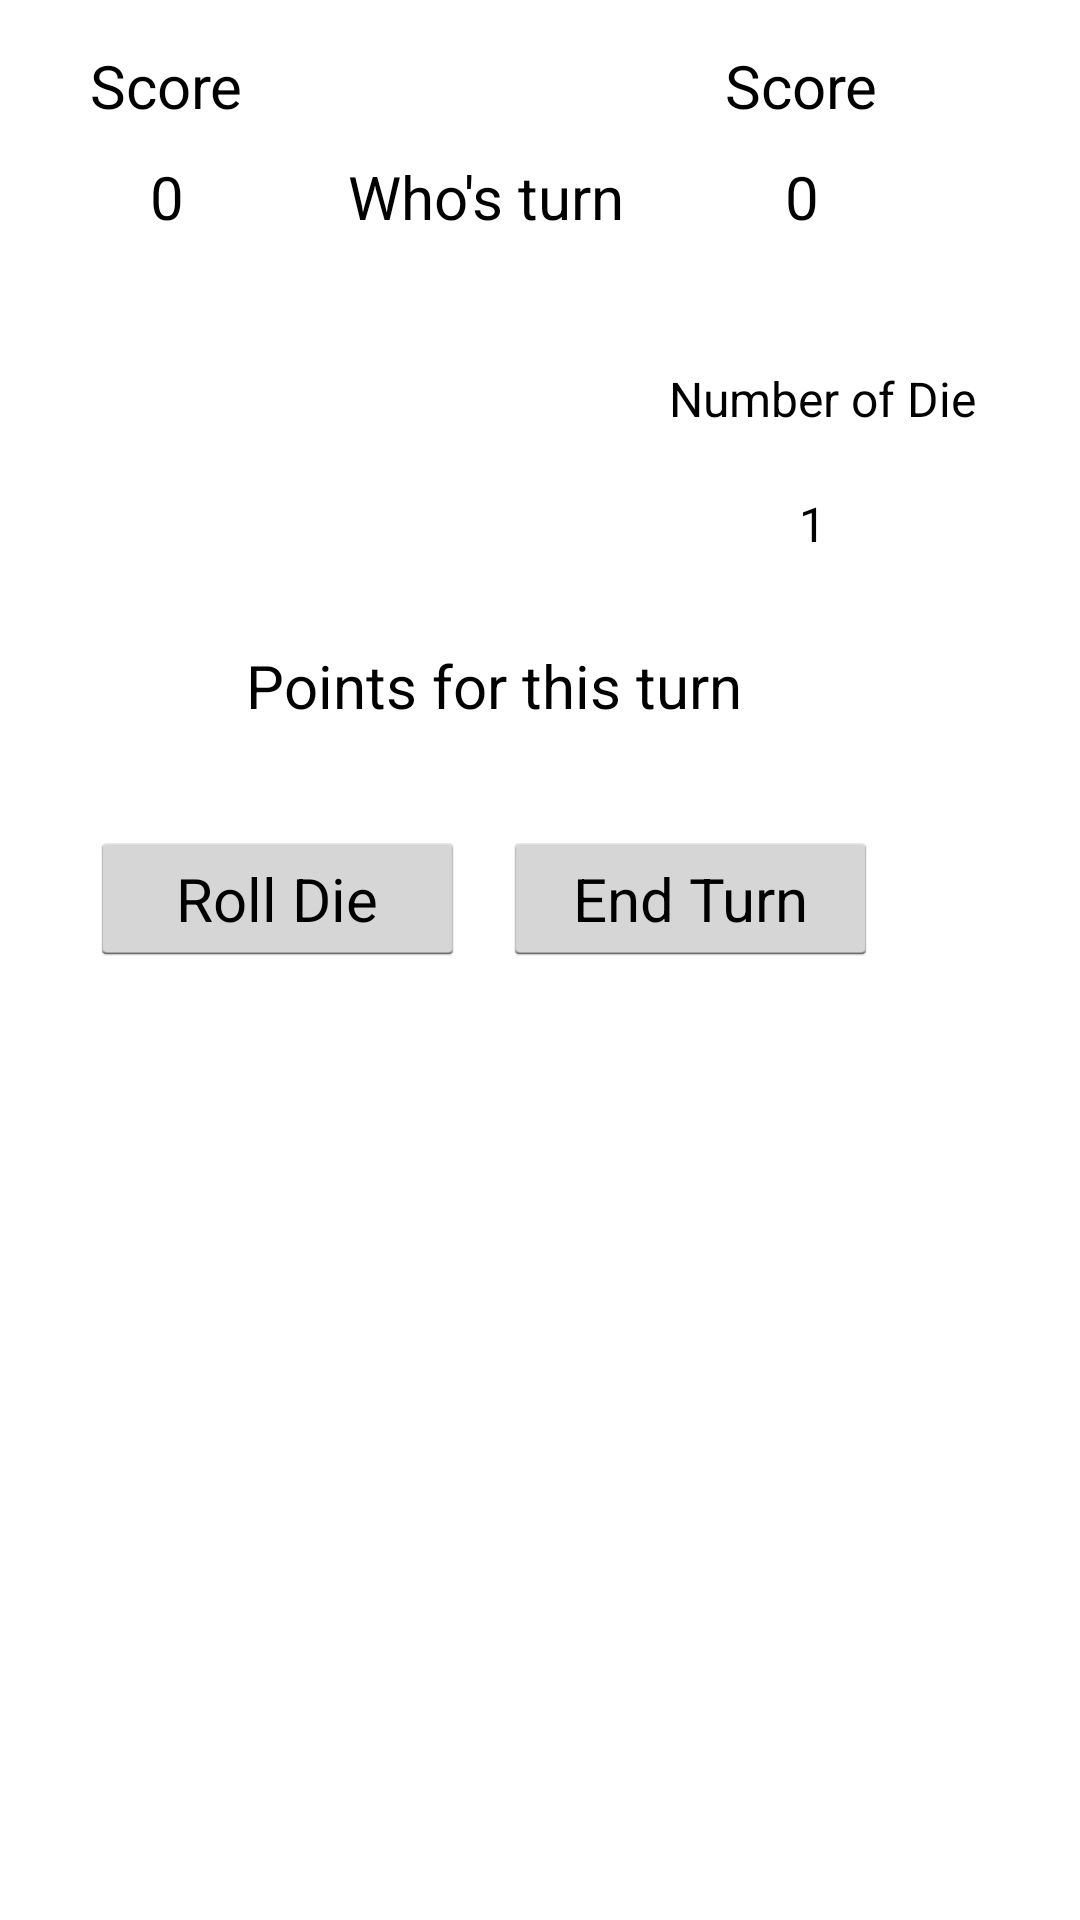

Android layout source for this screen:
<!-- AndroidManifest.xml: application theme AppTheme -->
<!-- res/layout/second_fragment.xml -->
<?xml version="1.0" encoding="utf-8"?>
<androidx.constraintlayout.widget.ConstraintLayout
    xmlns:android="http://schemas.android.com/apk/res/android"
    xmlns:app="http://schemas.android.com/apk/res-auto"
    xmlns:tools="http://schemas.android.com/tools"
    android:layout_width="match_parent"
    android:layout_height="match_parent"
    tools:context=".MainActivity"
    tools:layout_editor_absoluteY="81dp"
    tools:layout_editor_absoluteX="0dp">

    <TextView
        android:id="@+id/p1ScoreLabel"
        android:layout_width="wrap_content"
        android:layout_height="wrap_content"
        android:layout_marginStart="30dp"
        android:layout_marginTop="15dp"
        android:text="@string/score"
        android:textAlignment="center"
        android:textColor="#000000"
        android:textSize="20sp"
        app:layout_constraintEnd_toEndOf="parent"
        app:layout_constraintHorizontal_bias="0.0"
        app:layout_constraintStart_toStartOf="parent"
        app:layout_constraintTop_toTopOf="parent" />

    <TextView
        android:id="@+id/p2ScoreLabel"
        android:layout_width="wrap_content"
        android:layout_height="wrap_content"
        android:layout_marginStart="100dp"
        android:layout_marginEnd="60dp"
        android:text="@string/score2"
        android:textAlignment="center"
        android:textColor="#000000"
        android:textSize="20sp"
        app:layout_constraintEnd_toEndOf="parent"
        app:layout_constraintHorizontal_bias="0.894"
        app:layout_constraintStart_toEndOf="@+id/p1ScoreLabel"
        app:layout_constraintTop_toTopOf="@+id/p1ScoreLabel" />

    <TextView
        android:id="@+id/p1ScoreTextView"
        android:layout_width="90dp"
        android:layout_height="30dp"
        android:layout_marginTop="10dp"
        android:text="@string/score1TV"
        android:textAlignment="center"
        android:textColor="#000000"
        android:textSize="20sp"
        android:visibility="visible"
        app:layout_constraintEnd_toEndOf="@+id/p1ScoreLabel"
        app:layout_constraintStart_toStartOf="@+id/p1ScoreLabel"
        app:layout_constraintTop_toBottomOf="@+id/p1ScoreLabel" />

    <TextView
        android:id="@+id/p2ScoreTextView"
        android:layout_width="90dp"
        android:layout_height="30dp"
        android:layout_marginTop="10dp"
        android:text="@string/score2TV"
        android:textAlignment="center"
        android:textColor="#000000"
        android:textSize="20sp"
        app:layout_constraintEnd_toEndOf="@+id/p2ScoreLabel"
        app:layout_constraintStart_toStartOf="@+id/p2ScoreLabel"
        app:layout_constraintTop_toBottomOf="@+id/p2ScoreLabel" />

    <TextView
        android:id="@+id/turnLabel"
        android:layout_width="wrap_content"
        android:layout_height="wrap_content"
        android:text="@string/turn"
        android:textAlignment="center"
        android:textColor="#000000"
        android:textSize="20sp"
        app:layout_constraintEnd_toStartOf="@+id/p2ScoreTextView"
        app:layout_constraintStart_toEndOf="@+id/p1ScoreTextView"
        app:layout_constraintTop_toTopOf="@+id/p1ScoreTextView" />

    <ImageView
        android:id="@+id/diceRollImageView"
        android:layout_width="100dp"
        android:layout_height="100dp"
        android:layout_marginTop="20dp"
        android:contentDescription="@string/picDescription"
        android:src="@drawable/die8side8"
        app:layout_constraintEnd_toEndOf="@+id/turnLabel"
        app:layout_constraintStart_toStartOf="@+id/turnLabel"
        app:layout_constraintTop_toBottomOf="@+id/turnLabel" />

    <TextView
        android:id="@+id/pointLabel"
        android:layout_width="169dp"
        android:layout_height="26dp"
        android:layout_marginTop="16dp"
        android:text="@string/points"
        android:textAlignment="center"
        android:textColor="#000000"
        android:textSize="20sp"
        app:layout_constraintEnd_toEndOf="@+id/diceRollImageView"
        app:layout_constraintHorizontal_bias="0.463"
        app:layout_constraintStart_toStartOf="@+id/diceRollImageView"
        app:layout_constraintTop_toBottomOf="@+id/diceRollImageView" />

    <TextView
        android:id="@+id/pointTotalTextView"
        android:layout_width="150dp"
        android:layout_height="28dp"
        android:layout_marginTop="8dp"
        android:text="@string/pointsTV"
        android:textAlignment="center"
        android:textColor="#000000"
        android:textSize="20sp"
        app:layout_constraintEnd_toEndOf="@+id/pointLabel"
        app:layout_constraintStart_toStartOf="@+id/pointLabel"
        app:layout_constraintTop_toBottomOf="@+id/pointLabel" />

    <Button
        android:id="@+id/dieRollButton"
        android:layout_width="125dp"
        android:layout_height="45dp"
        android:text="@string/dieRoll"
        android:textAlignment="center"
        android:textColor="#000000"
        android:textSize="20sp"
        app:layout_constraintEnd_toStartOf="@+id/pointTotalTextView"
        app:layout_constraintHorizontal_bias="0.0"
        app:layout_constraintStart_toStartOf="@+id/p1ScoreLabel"
        app:layout_constraintTop_toBottomOf="@+id/pointTotalTextView" />

    <Button
        android:id="@+id/endTurnButton"
        android:layout_width="125dp"
        android:layout_height="45dp"
        android:text="@string/endTurn"
        android:textAlignment="center"
        android:textColor="#000000"
        android:textSize="20sp"
        app:layout_constraintEnd_toEndOf="@+id/p2ScoreLabel"
        app:layout_constraintHorizontal_bias="1.0"
        app:layout_constraintStart_toEndOf="@+id/pointTotalTextView"
        app:layout_constraintTop_toBottomOf="@+id/pointTotalTextView" />

    <TextView
        android:id="@+id/numDieLabel"
        android:layout_width="125dp"
        android:layout_height="wrap_content"
        android:layout_marginTop="40dp"
        android:text="@string/num_die"
        android:textAlignment="center"
        android:textColor="#000000"
        android:textSize="16sp"
        app:layout_constraintEnd_toEndOf="@+id/p2ScoreTextView"
        app:layout_constraintHorizontal_bias="0.314"
        app:layout_constraintStart_toStartOf="@+id/p2ScoreTextView"
        app:layout_constraintTop_toBottomOf="@+id/p2ScoreTextView" />

    <TextView
        android:id="@+id/numDieTextView"
        android:layout_width="50dp"
        android:layout_height="20dp"
        android:layout_marginTop="20dp"
        android:text="@string/num_die_text"
        android:textAlignment="center"
        android:textColor="#000000"
        android:textSize="16sp"
        app:layout_constraintEnd_toEndOf="@+id/numDieLabel"
        app:layout_constraintHorizontal_bias="0.453"
        app:layout_constraintStart_toStartOf="@+id/numDieLabel"
        app:layout_constraintTop_toBottomOf="@+id/numDieLabel" />


</androidx.constraintlayout.widget.ConstraintLayout >
<!-- resources referenced by this layout -->
<resources>
  <string name="dieRoll">Roll Die</string>
  <string name="endTurn">End Turn</string>
  <string name="num_die">Number of Die</string>
  <string name="num_die_text">1</string>
  <string name="picDescription">DieRoll</string>
  <string name="points">Points for this turn</string>
  <string name="pointsTV" />
  <string name="score">Score</string>
  <string name="score1TV">0</string>
  <string name="score2">Score</string>
  <string name="score2TV">0</string>
  <string name="turn">Who\'s turn</string>
  <style name="AppTheme" parent="android:Theme.Holo.Light.DarkActionBar">
          
          <item name="android:color">@color/colorPrimary</item>
          <item name="android:colorBackground">@color/colorAccent</item>
      </style>
  <!-- not gathered from this repository: default colours our renderer supplied (Android Studio template values) -->
  <color name="colorPrimary">#FF6200EE</color>
  <color name="colorAccent">#FF03DAC5</color>
</resources>
